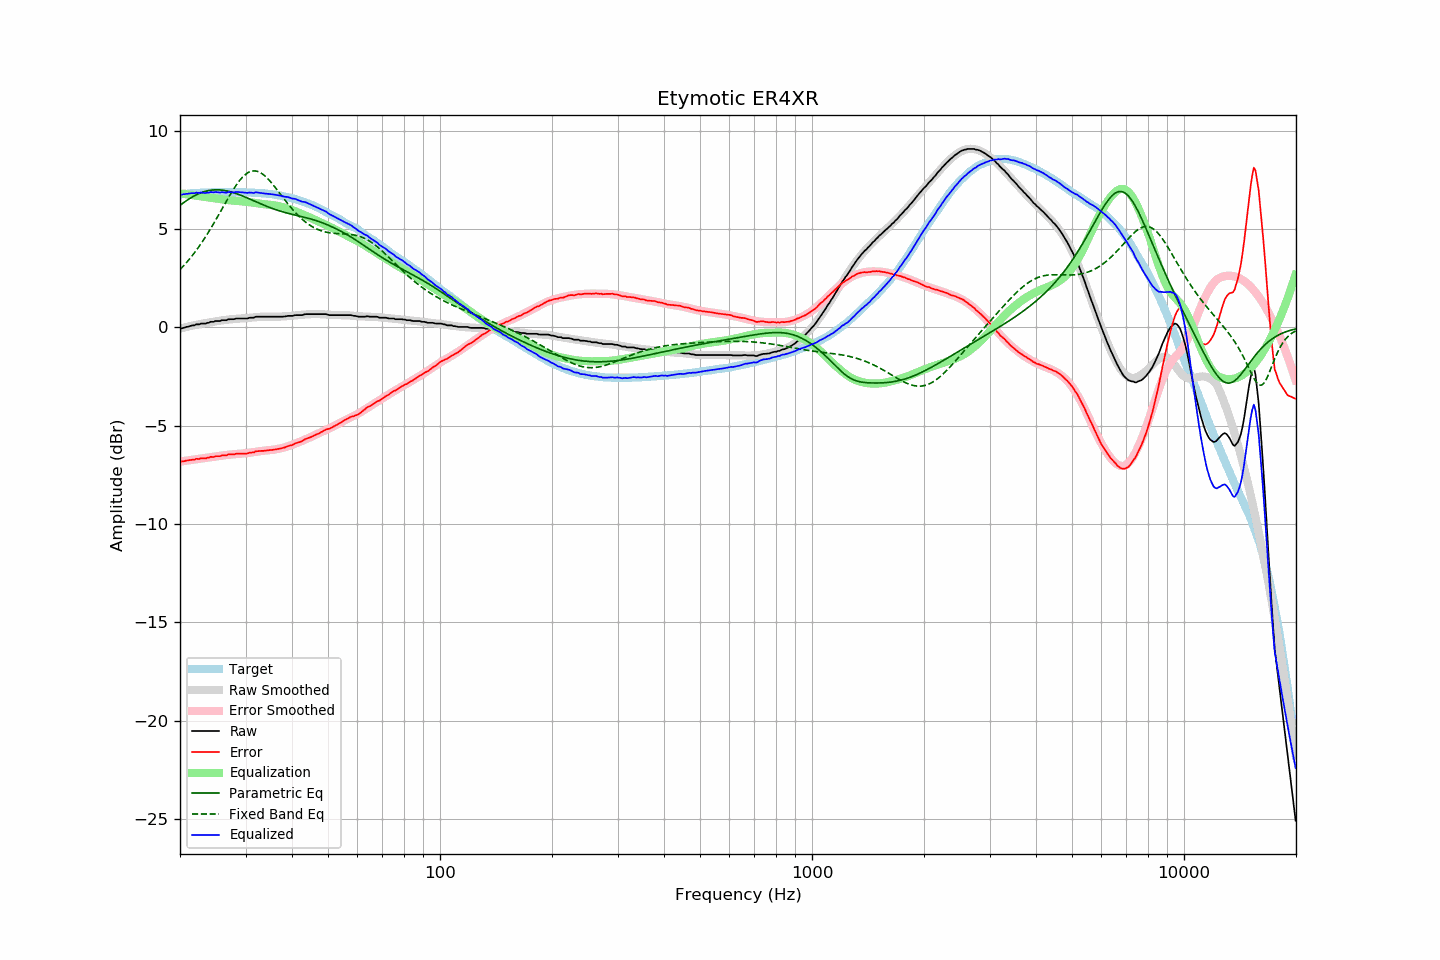

The file beside this chart, header and first rows:
frequency, raw, error, smoothed, error_smoothed, equalization, parametric_eq, fixed_band_eq, equalized_raw, equalized_smoothed, target
20.00, -0.04, -6.80, -0.06, -6.82, 6.82, 6.21, 2.94, 6.78, 6.76, 6.76
20.20, -0.05, -6.82, -0.04, -6.81, 6.81, 6.27, 3.03, 6.75, 6.77, 6.77
20.40, -0.02, -6.80, -0.02, -6.80, 6.80, 6.33, 3.11, 6.77, 6.78, 6.78
20.61, -0.00, -6.79, 0.00, -6.78, 6.78, 6.39, 3.20, 6.78, 6.79, 6.79
20.81, 0.03, -6.76, 0.02, -6.77, 6.77, 6.45, 3.30, 6.80, 6.80, 6.79
21.02, 0.04, -6.76, 0.04, -6.76, 6.76, 6.50, 3.39, 6.80, 6.80, 6.80
21.23, 0.07, -6.74, 0.06, -6.75, 6.75, 6.55, 3.49, 6.82, 6.81, 6.81
21.44, 0.09, -6.73, 0.08, -6.74, 6.74, 6.60, 3.59, 6.82, 6.82, 6.82
21.66, 0.11, -6.71, 0.10, -6.72, 6.72, 6.65, 3.69, 6.83, 6.82, 6.82
21.87, 0.11, -6.72, 0.12, -6.71, 6.71, 6.70, 3.80, 6.82, 6.83, 6.83
22.09, 0.16, -6.67, 0.13, -6.70, 6.70, 6.74, 3.91, 6.86, 6.83, 6.83
22.31, 0.16, -6.68, 0.15, -6.69, 6.69, 6.78, 4.02, 6.85, 6.84, 6.84
22.54, 0.16, -6.68, 0.17, -6.68, 6.68, 6.81, 4.13, 6.83, 6.84, 6.84
22.76, 0.20, -6.65, 0.18, -6.67, 6.67, 6.84, 4.25, 6.86, 6.85, 6.85
22.99, 0.20, -6.65, 0.20, -6.65, 6.65, 6.87, 4.37, 6.85, 6.85, 6.85
23.22, 0.20, -6.65, 0.21, -6.64, 6.64, 6.90, 4.50, 6.84, 6.86, 6.85
23.45, 0.20, -6.66, 0.23, -6.63, 6.63, 6.92, 4.62, 6.83, 6.86, 6.86
23.69, 0.24, -6.62, 0.24, -6.62, 6.62, 6.94, 4.75, 6.86, 6.86, 6.86
23.92, 0.24, -6.62, 0.25, -6.61, 6.61, 6.96, 4.88, 6.85, 6.86, 6.86
24.16, 0.29, -6.57, 0.27, -6.60, 6.60, 6.98, 5.02, 6.89, 6.87, 6.86
24.40, 0.29, -6.58, 0.28, -6.59, 6.59, 6.99, 5.15, 6.88, 6.87, 6.87
24.65, 0.29, -6.58, 0.29, -6.58, 6.58, 6.99, 5.29, 6.86, 6.87, 6.87
24.89, 0.33, -6.54, 0.31, -6.56, 6.56, 7.00, 5.43, 6.89, 6.87, 6.87
25.14, 0.33, -6.54, 0.32, -6.55, 6.55, 7.00, 5.57, 6.88, 6.87, 6.87
25.39, 0.33, -6.54, 0.33, -6.54, 6.54, 7.00, 5.72, 6.87, 6.87, 6.87
25.65, 0.33, -6.54, 0.34, -6.53, 6.53, 6.99, 5.86, 6.85, 6.87, 6.87
25.91, 0.37, -6.50, 0.36, -6.51, 6.51, 6.98, 6.01, 6.88, 6.87, 6.87
26.16, 0.37, -6.50, 0.37, -6.50, 6.50, 6.97, 6.15, 6.87, 6.87, 6.87
26.43, 0.37, -6.50, 0.38, -6.49, 6.49, 6.96, 6.30, 6.86, 6.87, 6.87
26.69, 0.37, -6.50, 0.39, -6.48, 6.48, 6.94, 6.44, 6.85, 6.87, 6.87
26.96, 0.42, -6.45, 0.40, -6.47, 6.47, 6.93, 6.58, 6.89, 6.87, 6.87
27.23, 0.42, -6.45, 0.41, -6.46, 6.46, 6.91, 6.72, 6.88, 6.87, 6.87
27.50, 0.42, -6.45, 0.42, -6.45, 6.45, 6.88, 6.86, 6.87, 6.87, 6.87
27.77, 0.42, -6.45, 0.42, -6.45, 6.45, 6.86, 6.99, 6.87, 6.87, 6.87
28.05, 0.43, -6.44, 0.43, -6.44, 6.44, 6.83, 7.12, 6.87, 6.87, 6.87
28.33, 0.46, -6.41, 0.44, -6.43, 6.43, 6.81, 7.24, 6.89, 6.87, 6.87
28.62, 0.46, -6.41, 0.44, -6.43, 6.43, 6.78, 7.35, 6.89, 6.87, 6.87
28.90, 0.46, -6.41, 0.45, -6.42, 6.42, 6.75, 7.46, 6.88, 6.87, 6.87
29.19, 0.46, -6.41, 0.45, -6.42, 6.42, 6.71, 7.56, 6.87, 6.87, 6.87
29.48, 0.46, -6.41, 0.46, -6.41, 6.41, 6.68, 7.65, 6.87, 6.87, 6.87
29.78, 0.46, -6.41, 0.47, -6.40, 6.40, 6.65, 7.73, 6.86, 6.87, 6.87
30.08, 0.46, -6.41, 0.47, -6.39, 6.39, 6.61, 7.80, 6.85, 6.87, 6.87
30.38, 0.46, -6.40, 0.48, -6.38, 6.38, 6.58, 7.86, 6.84, 6.86, 6.86
30.68, 0.49, -6.37, 0.49, -6.37, 6.37, 6.54, 7.90, 6.86, 6.86, 6.86
30.99, 0.50, -6.36, 0.50, -6.36, 6.36, 6.51, 7.93, 6.86, 6.86, 6.86
31.30, 0.50, -6.35, 0.51, -6.35, 6.35, 6.47, 7.95, 6.85, 6.85, 6.85
31.61, 0.50, -6.35, 0.51, -6.34, 6.34, 6.43, 7.96, 6.84, 6.85, 6.85
31.93, 0.55, -6.29, 0.52, -6.33, 6.33, 6.40, 7.96, 6.87, 6.85, 6.84
32.24, 0.55, -6.29, 0.53, -6.31, 6.31, 6.36, 7.94, 6.86, 6.84, 6.84
32.57, 0.55, -6.28, 0.53, -6.30, 6.30, 6.33, 7.91, 6.85, 6.84, 6.83
32.89, 0.55, -6.28, 0.54, -6.29, 6.29, 6.29, 7.87, 6.84, 6.83, 6.83
33.22, 0.55, -6.27, 0.55, -6.28, 6.28, 6.26, 7.82, 6.83, 6.82, 6.82
33.55, 0.55, -6.27, 0.55, -6.27, 6.27, 6.22, 7.76, 6.82, 6.82, 6.82
33.89, 0.55, -6.26, 0.55, -6.26, 6.26, 6.19, 7.69, 6.81, 6.81, 6.81
34.23, 0.55, -6.25, 0.55, -6.25, 6.25, 6.16, 7.61, 6.80, 6.80, 6.80
34.57, 0.55, -6.24, 0.55, -6.24, 6.24, 6.12, 7.53, 6.79, 6.79, 6.79
34.92, 0.55, -6.23, 0.55, -6.24, 6.24, 6.09, 7.44, 6.78, 6.78, 6.78
35.27, 0.55, -6.23, 0.55, -6.23, 6.23, 6.06, 7.35, 6.77, 6.77, 6.78
35.62, 0.55, -6.21, 0.55, -6.22, 6.22, 6.03, 7.25, 6.77, 6.76, 6.76
35.97, 0.55, -6.20, 0.55, -6.20, 6.20, 6.00, 7.14, 6.75, 6.75, 6.75
... 635 more rows
